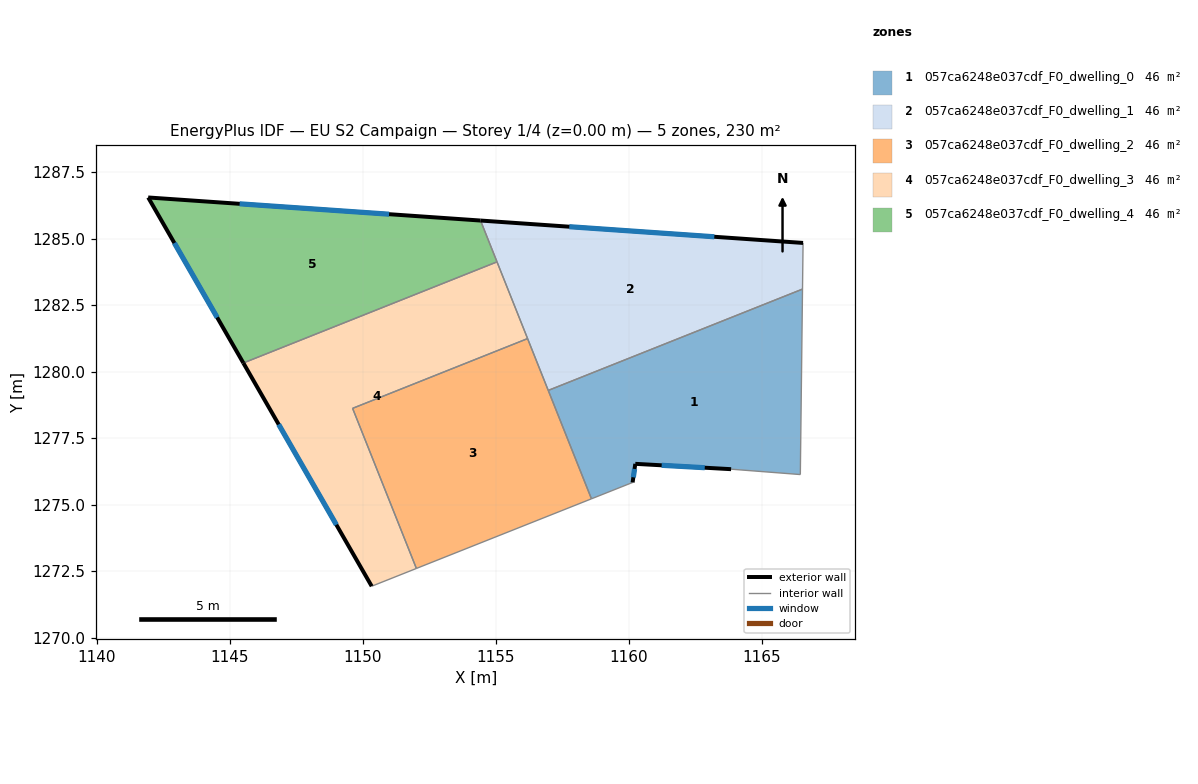
=== STOREY PLAN SPEC (per zone: floor XY polygon, exterior-wall plan segments, windows/doors) ===
zone 1: 057ca6248e037cdf_F0_dwelling_0  (45.9 m²)
  floor: (1166.53, 1283.10) (1166.44, 1276.13) (1163.84, 1276.33) (1160.24, 1276.54) (1160.14, 1275.83) (1158.59, 1275.22) (1156.97, 1279.29)
  exterior wall: (1160.24, 1276.54) – (1163.84, 1276.33)  [3.6 m]
    window: (1161.23, 1276.48) – (1162.85, 1276.39)  [2.2 m²]
  exterior wall: (1160.14, 1275.83) – (1160.24, 1276.54)  [0.7 m]
    window: (1160.17, 1276.03) – (1160.21, 1276.34)  [0.4 m²]
  interior walls: 5
zone 2: 057ca6248e037cdf_F0_dwelling_1  (45.9 m²)
  floor: (1166.55, 1284.84) (1166.53, 1283.10) (1156.97, 1279.29) (1154.42, 1285.68)
  exterior wall: (1166.55, 1284.84) – (1154.42, 1285.68)  [12.2 m]
    window: (1163.21, 1285.07) – (1157.76, 1285.45)  [7.4 m²]
  interior walls: 5
zone 3: 057ca6248e037cdf_F0_dwelling_2  (45.9 m²)
  floor: (1156.19, 1281.24) (1158.59, 1275.22) (1152.01, 1272.60) (1149.61, 1278.62)
  interior walls: 5
zone 4: 057ca6248e037cdf_F0_dwelling_3  (45.9 m²)
  floor: (1155.04, 1284.13) (1156.19, 1281.24) (1149.61, 1278.62) (1152.01, 1272.60) (1150.33, 1271.93) (1145.51, 1280.33)
  exterior wall: (1145.51, 1280.33) – (1150.33, 1271.93)  [9.7 m]
    window: (1146.83, 1278.02) – (1149.00, 1274.24)  [5.9 m²]
  interior walls: 5
zone 5: 057ca6248e037cdf_F0_dwelling_4  (45.9 m²)
  floor: (1154.42, 1285.68) (1155.04, 1284.13) (1145.51, 1280.33) (1141.93, 1286.55)
  exterior wall: (1141.93, 1286.55) – (1145.51, 1280.33)  [7.2 m]
    window: (1142.91, 1284.84) – (1144.52, 1282.04)  [4.4 m²]
  exterior wall: (1154.42, 1285.68) – (1141.93, 1286.55)  [12.5 m]
    window: (1150.99, 1285.92) – (1145.37, 1286.31)  [7.6 m²]
  interior walls: 2

=== DERIVED (storey summary) ===
Building: EU S2 Campaign
Storey: 1 of 4  (floor level z = 0.00 m)
Storey gross floor area: 229.5 m²
Zones on this storey: 5
  - 057ca6248e037cdf_F0_dwelling_0: floor 45.9 m²; exterior wall 4.3 m (12.9 m²); 2 window(s) 2.6 m²; WWR 20.2%
  - 057ca6248e037cdf_F0_dwelling_1: floor 45.9 m²; exterior wall 12.2 m (36.5 m²); 1 window(s) 7.4 m²; WWR 20.2%
  - 057ca6248e037cdf_F0_dwelling_2: floor 45.9 m²
  - 057ca6248e037cdf_F0_dwelling_3: floor 45.9 m²; exterior wall 9.7 m (29.0 m²); 1 window(s) 5.9 m²; WWR 20.2%
  - 057ca6248e037cdf_F0_dwelling_4: floor 45.9 m²; exterior wall 19.7 m (59.1 m²); 2 window(s) 11.9 m²; WWR 20.2%
Zone adjacency (shared interzone walls):
  - 057ca6248e037cdf_F0_dwelling_0 ↔ 057ca6248e037cdf_F0_dwelling_1
  - 057ca6248e037cdf_F0_dwelling_0 ↔ 057ca6248e037cdf_F0_dwelling_2
  - 057ca6248e037cdf_F0_dwelling_1 ↔ 057ca6248e037cdf_F0_dwelling_2
  - 057ca6248e037cdf_F0_dwelling_1 ↔ 057ca6248e037cdf_F0_dwelling_3
  - 057ca6248e037cdf_F0_dwelling_1 ↔ 057ca6248e037cdf_F0_dwelling_4
  - 057ca6248e037cdf_F0_dwelling_2 ↔ 057ca6248e037cdf_F0_dwelling_3
  - 057ca6248e037cdf_F0_dwelling_3 ↔ 057ca6248e037cdf_F0_dwelling_4